The GitHub repository IffatK/Civiclense-SIH contains a labelled image folder "dataset_split" with 12 categories: broken footpath, broken streetlight, construction debris, contaminated water, damp or seepage, flooding, footpath encroachment, garbage overflow, open manhole, pothole, public toilet unusable, stray animal concern. Examples follow, each with its label.

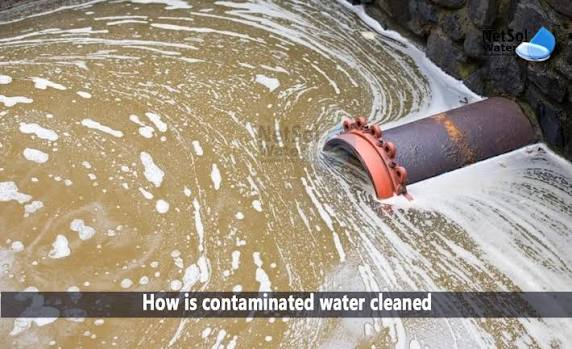
Label: contaminated water

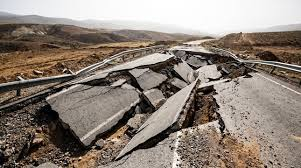
Label: pothole

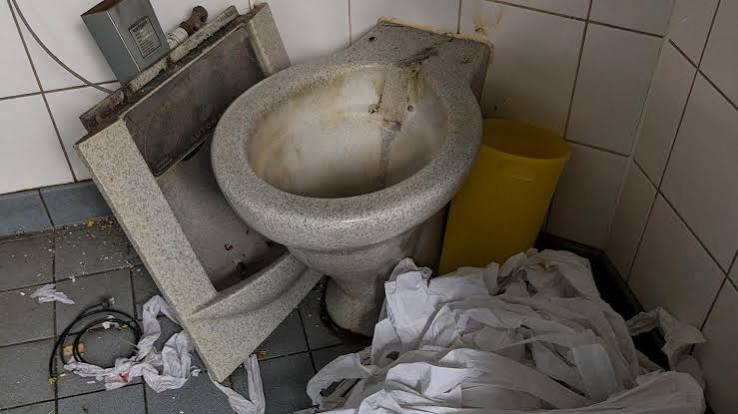
Label: public toilet unusable

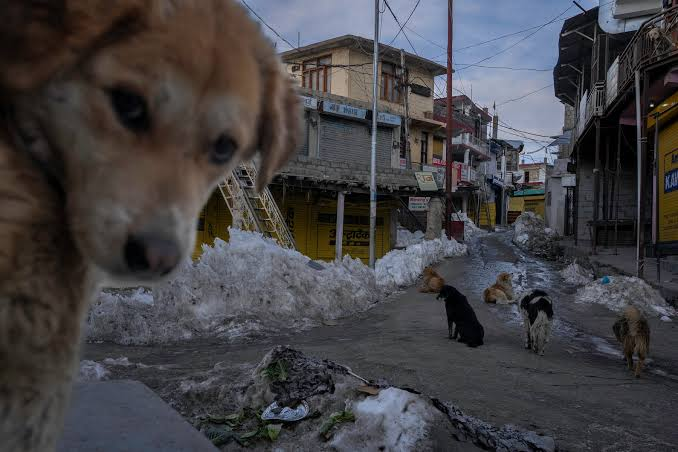
Label: stray animal concern

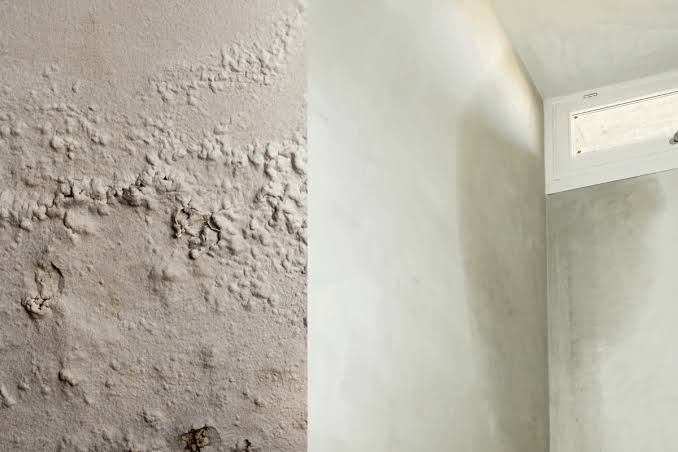
Label: damp or seepage

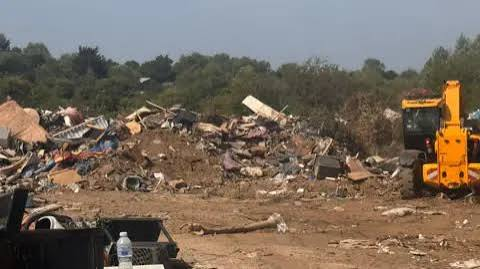
Label: garbage overflow
